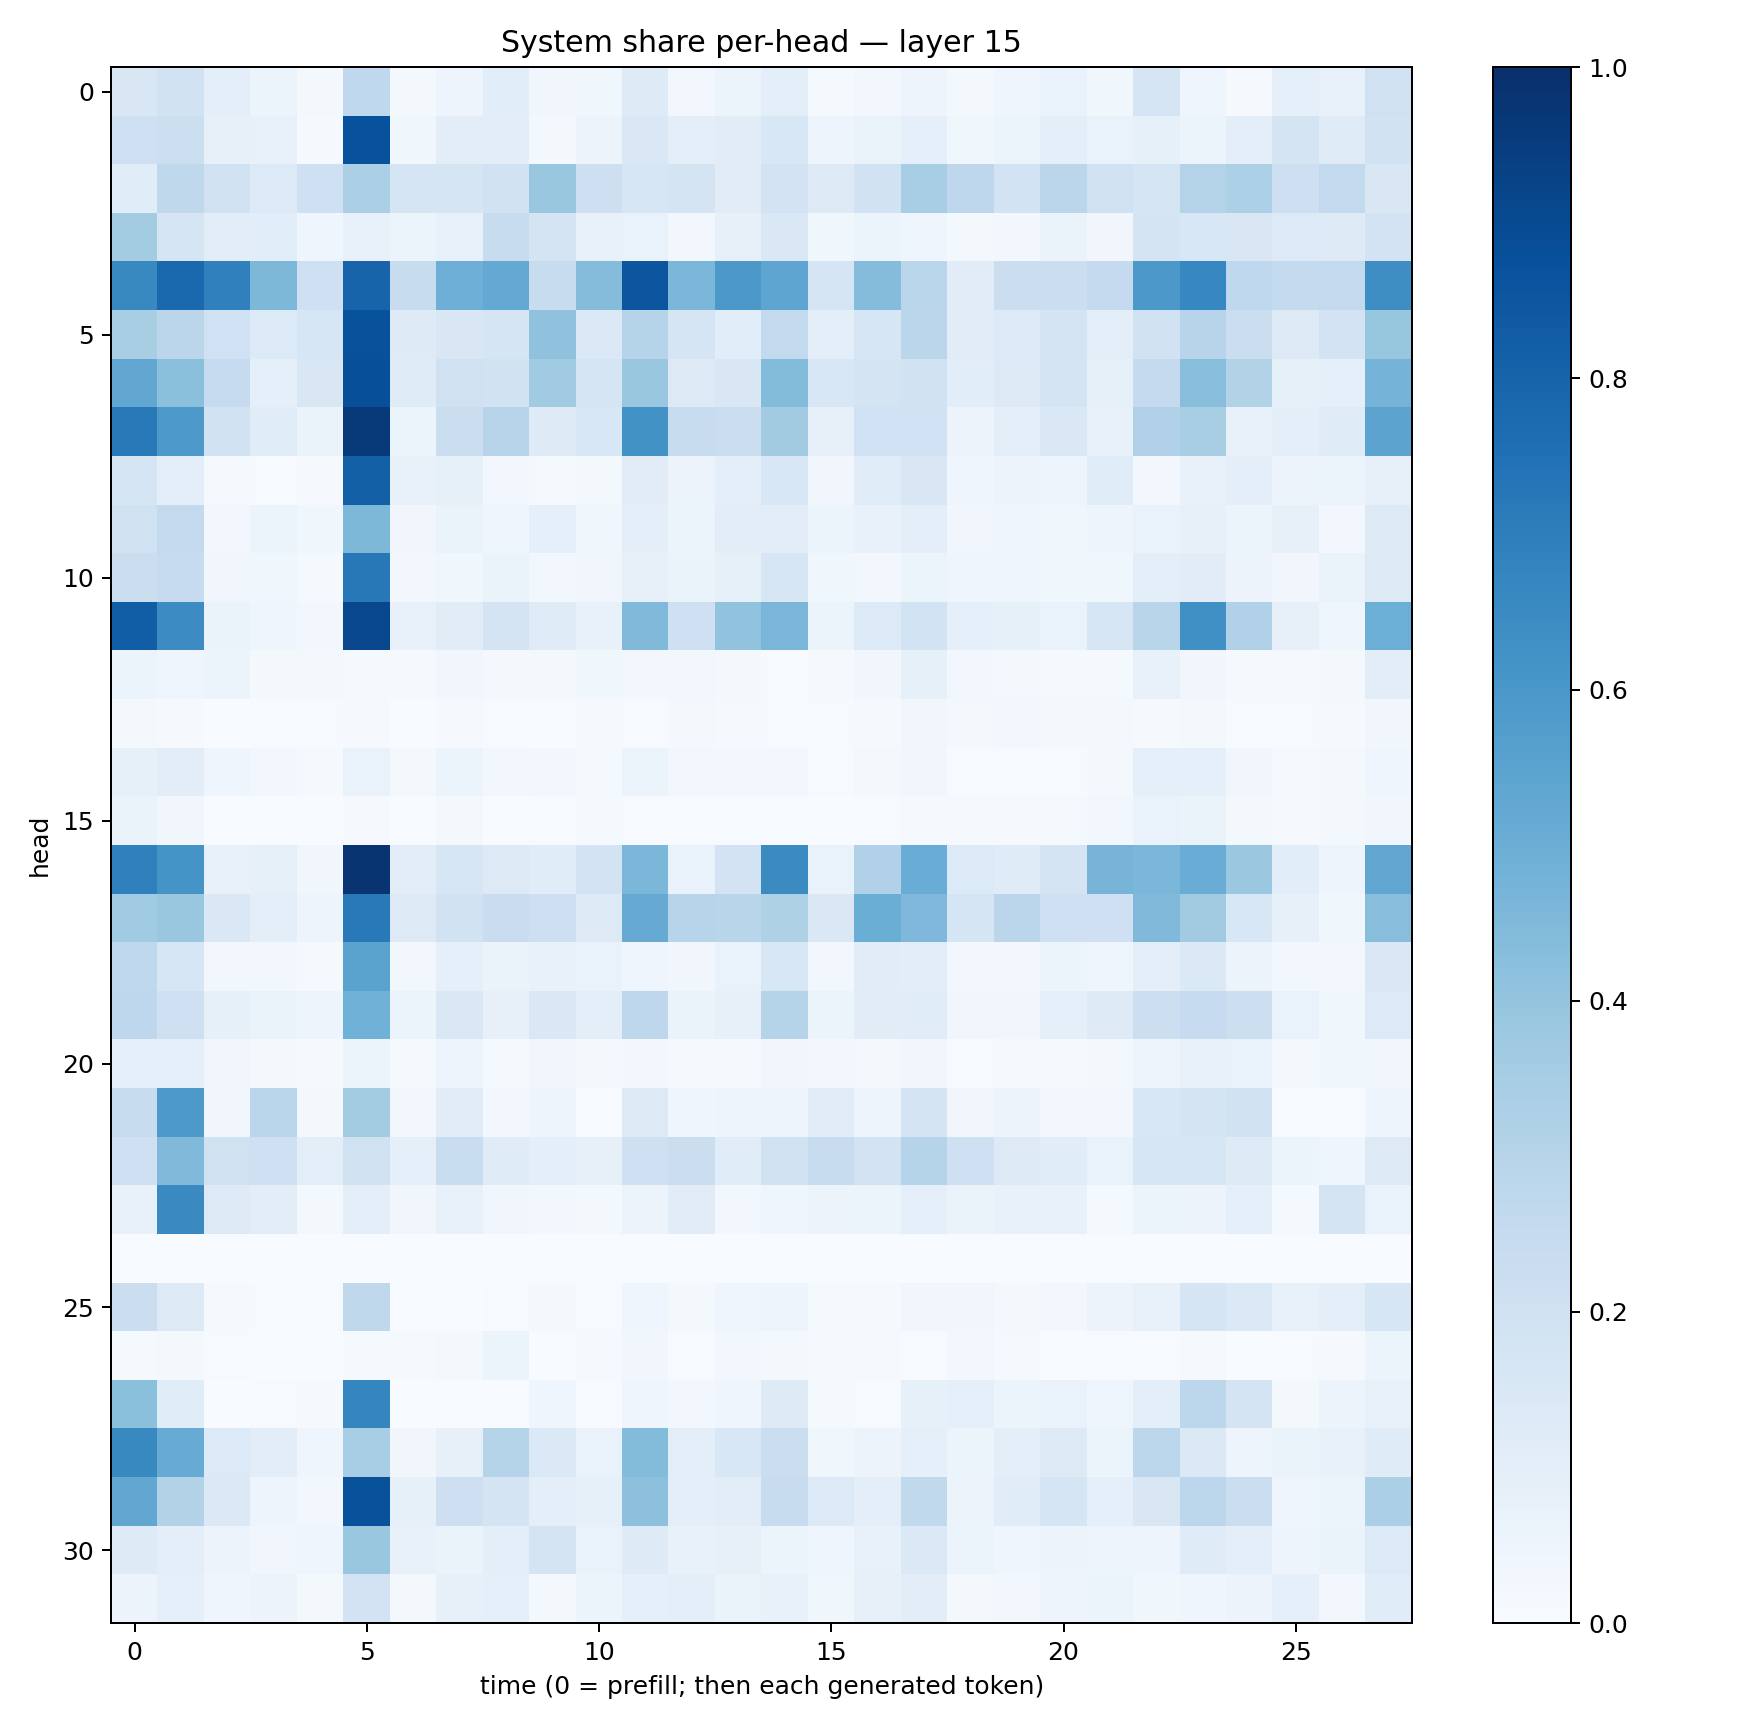

Values plotted in this chart, from the file beside it:
0.14851516, 0.19468178, 0.09876829, 0.05227773, 0.018886715, 0.2667324, 0.022358458, 0.05072922, 0.10902496, 0.032547113, 0.035502803, 0.124419704, 0.026480403, 0.059484456, 0.0964923, 0.012982686, 0.02933456, 0.048601974, 0.018461047, 0.04638722, 0.06817061, 0.036380343, 0.16728504, 0.04334566
0.2042, 0.2163, 0.07964, 0.07564, 0.01306, 0.8729, 0.03899, 0.103, 0.1041, 0.02044, 0.05817, 0.1448, 0.09965, 0.1124, 0.1548, 0.04937, 0.06251, 0.08693, 0.03747, 0.0533, 0.09793, 0.06731, 0.08282, 0.06126
0.116, 0.2714, 0.1985, 0.136, 0.2051, 0.3321, 0.1651, 0.1664, 0.1896, 0.3848, 0.2123, 0.1569, 0.1756, 0.1115, 0.1804, 0.1294, 0.1914, 0.347, 0.2765, 0.1842, 0.2826, 0.1982, 0.1668, 0.3074
0.3562, 0.1713, 0.1031, 0.106, 0.04443, 0.07389, 0.06027, 0.07598, 0.2356, 0.1776, 0.07121, 0.06864, 0.02572, 0.0805, 0.1428, 0.03651, 0.0519, 0.04194, 0.01825, 0.0237, 0.06592, 0.03483, 0.1765, 0.1547
0.6592, 0.7807, 0.69, 0.4564, 0.2068, 0.7987, 0.237, 0.4943, 0.5207, 0.2387, 0.4357, 0.8545, 0.4585, 0.5954, 0.5372, 0.1676, 0.434, 0.2876, 0.1118, 0.2221, 0.2251, 0.2528, 0.5939, 0.6666
0.3422, 0.2837, 0.1995, 0.1343, 0.1614, 0.868, 0.1238, 0.1515, 0.17, 0.41, 0.1396, 0.3024, 0.1685, 0.1081, 0.2585, 0.09629, 0.164, 0.2847, 0.1121, 0.135, 0.1773, 0.09987, 0.1894, 0.2959
0.5295, 0.4183, 0.2491, 0.09308, 0.1503, 0.8817, 0.1187, 0.1988, 0.1944, 0.3656, 0.1667, 0.3883, 0.1303, 0.1495, 0.4412, 0.1534, 0.1755, 0.194, 0.107, 0.1311, 0.1788, 0.08302, 0.2535, 0.4261
0.718, 0.59, 0.1881, 0.1145, 0.0662, 0.9622, 0.05979, 0.2199, 0.2945, 0.1235, 0.1529, 0.6248, 0.2352, 0.2198, 0.3627, 0.08058, 0.2001, 0.2005, 0.05829, 0.1006, 0.1482, 0.07198, 0.3171, 0.3429
0.1669, 0.09744, 0.01245, 0.007484, 0.008799, 0.813, 0.07802, 0.08266, 0.02721, 0.01433, 0.02245, 0.1094, 0.05692, 0.0999, 0.1525, 0.03272, 0.1134, 0.1523, 0.04505, 0.05681, 0.04975, 0.1142, 0.02948, 0.07639
0.1987, 0.2584, 0.02535, 0.06, 0.03643, 0.4568, 0.03478, 0.06324, 0.04108, 0.09021, 0.03901, 0.1014, 0.06228, 0.1024, 0.1017, 0.05147, 0.07243, 0.09376, 0.0329, 0.03939, 0.03668, 0.04824, 0.06673, 0.08127
0.2227, 0.2472, 0.03333, 0.037, 0.01315, 0.7217, 0.02653, 0.03835, 0.06502, 0.03122, 0.03464, 0.07865, 0.06291, 0.08427, 0.1568, 0.03804, 0.03085, 0.06103, 0.04358, 0.04535, 0.03802, 0.03552, 0.09773, 0.1125
0.8213, 0.6462, 0.06498, 0.0437, 0.03022, 0.9068, 0.07624, 0.1095, 0.1728, 0.1192, 0.07534, 0.4457, 0.2069, 0.4056, 0.4625, 0.05381, 0.1329, 0.1869, 0.08946, 0.08398, 0.06972, 0.1571, 0.2902, 0.6322
0.06161, 0.04522, 0.05357, 0.02128, 0.01826, 0.01437, 0.009594, 0.03154, 0.01943, 0.01793, 0.03676, 0.03049, 0.02916, 0.01858, 0.006093, 0.0104, 0.03167, 0.08272, 0.02973, 0.02188, 0.01337, 0.01322, 0.07163, 0.03185
0.01941, 0.009336, 0.003026, 0.006957, 0.006309, 0.00898, 0.002508, 0.007873, 0.004466, 0.003858, 0.00982, 0.00524, 0.0213, 0.01171, 0.006103, 0.00587, 0.01402, 0.03488, 0.01765, 0.02506, 0.02135, 0.0213, 0.008537, 0.01732
0.08527, 0.105, 0.04427, 0.02363, 0.01386, 0.06851, 0.01757, 0.05905, 0.0309, 0.0245, 0.01557, 0.06205, 0.02676, 0.02411, 0.02414, 0.004879, 0.0226, 0.03354, 0.005834, 0.006138, 0.007056, 0.01627, 0.09352, 0.0863
0.06408, 0.03408, 0.003845, 0.002015, 0.002565, 0.01077, 0.003405, 0.01644, 0.00331, 0.00435, 0.01194, 0.007099, 0.007071, 0.006661, 0.004408, 0.002735, 0.007288, 0.0111, 0.007895, 0.009932, 0.01435, 0.02671, 0.06986, 0.06314
0.6879, 0.6155, 0.07399, 0.08505, 0.03182, 0.9832, 0.1028, 0.1608, 0.1326, 0.1133, 0.1824, 0.459, 0.06654, 0.1816, 0.65, 0.06872, 0.3167, 0.506, 0.1362, 0.1173, 0.178, 0.4707, 0.4583, 0.5046
0.3645, 0.3905, 0.1451, 0.09558, 0.04734, 0.7167, 0.1292, 0.1924, 0.2304, 0.2139, 0.1283, 0.514, 0.294, 0.2925, 0.3208, 0.1466, 0.5034, 0.4507, 0.1709, 0.2834, 0.2072, 0.2055, 0.4486, 0.3615
0.2669, 0.1593, 0.02897, 0.02458, 0.009837, 0.5491, 0.02889, 0.09001, 0.06328, 0.07224, 0.06657, 0.04158, 0.03147, 0.06754, 0.1542, 0.02539, 0.1107, 0.1038, 0.0235, 0.0298, 0.05105, 0.04052, 0.09995, 0.1394
0.275, 0.2048, 0.08447, 0.063, 0.04854, 0.4861, 0.05893, 0.1465, 0.07831, 0.1465, 0.09528, 0.2746, 0.06565, 0.07868, 0.2981, 0.05122, 0.1102, 0.1155, 0.03342, 0.03454, 0.09334, 0.1241, 0.2162, 0.2492
0.09288, 0.09224, 0.03242, 0.01697, 0.0113, 0.06223, 0.01521, 0.04736, 0.01386, 0.03207, 0.01995, 0.02406, 0.01058, 0.01167, 0.03412, 0.02554, 0.02126, 0.03243, 0.005455, 0.009599, 0.01416, 0.01721, 0.05031, 0.07653
0.2412, 0.5904, 0.0339, 0.2886, 0.01639, 0.3559, 0.02416, 0.1097, 0.02874, 0.04741, 0.007555, 0.1267, 0.04211, 0.04931, 0.04977, 0.1131, 0.04916, 0.1726, 0.03347, 0.05516, 0.02814, 0.02688, 0.1548, 0.1783
0.209, 0.4465, 0.1974, 0.2056, 0.09613, 0.1962, 0.08966, 0.2316, 0.1182, 0.09894, 0.08138, 0.2052, 0.2206, 0.1144, 0.1958, 0.2373, 0.18, 0.2983, 0.2046, 0.1276, 0.1142, 0.06795, 0.1581, 0.157
0.07169, 0.6534, 0.1265, 0.1017, 0.02067, 0.0953, 0.03271, 0.07774, 0.03393, 0.02734, 0.02056, 0.05798, 0.1114, 0.03036, 0.04678, 0.0563, 0.05088, 0.09353, 0.06616, 0.07355, 0.0747, 0.0153, 0.06213, 0.05819
0.002202, 0.001263, 0.0003837, 0.0001334, 0.0005077, 0.0002378, 0.0006304, 0.000323, 2.6134974e-05, 0.0008928, 0.0002746, 9.4833864e-05, 6.515012e-05, 0.0001906, 0.000284, 6.3954205e-05, 8.1039e-06, 2.7278222e-05, 3.39849e-05, 3.9441216e-05, 6.9020956e-05, 6.738427e-05, 0.0005871, 0.001054
0.2191, 0.1282, 0.01012, 0.00686, 0.006687, 0.2722, 0.002633, 0.00382, 0.004357, 0.02251, 0.004469, 0.04569, 0.01972, 0.03975, 0.04745, 0.01296, 0.01444, 0.03154, 0.03194, 0.01818, 0.02607, 0.05575, 0.07237, 0.1656
0.01291, 0.02097, 0.007099, 0.002354, 0.001956, 0.01421, 0.012, 0.02287, 0.05285, 0.002348, 0.009083, 0.0343, 0.004281, 0.02912, 0.01667, 0.007955, 0.008766, 0.004528, 0.02891, 0.01513, 0.00194, 0.005506, 0.004989, 0.01126
0.4191, 0.115, 0.001011, 0.005859, 0.008438, 0.6703, 0.003451, 0.001624, 0.001008, 0.03985, 0.005231, 0.04287, 0.02801, 0.04502, 0.1233, 0.01254, 0.007323, 0.08434, 0.08918, 0.05318, 0.06969, 0.04366, 0.096, 0.2779
0.6584, 0.5089, 0.1338, 0.1046, 0.04094, 0.3438, 0.03238, 0.07918, 0.3011, 0.1404, 0.06779, 0.44, 0.0952, 0.1549, 0.2264, 0.03794, 0.05785, 0.08835, 0.05462, 0.09502, 0.1326, 0.05137, 0.2806, 0.1376
0.5301, 0.3091, 0.1383, 0.05014, 0.02385, 0.8696, 0.08248, 0.2143, 0.1788, 0.09435, 0.08264, 0.4175, 0.0976, 0.1042, 0.2379, 0.133, 0.09961, 0.2634, 0.0551, 0.1152, 0.17, 0.09343, 0.1494, 0.2781
0.123, 0.1008, 0.05731, 0.03366, 0.04641, 0.3853, 0.07422, 0.06368, 0.09429, 0.1735, 0.06756, 0.1237, 0.0706, 0.07957, 0.05202, 0.04573, 0.07562, 0.1399, 0.05147, 0.04033, 0.05616, 0.0486, 0.04871, 0.1198
0.05847, 0.09231, 0.04491, 0.05616, 0.02222, 0.1826, 0.02276, 0.08018, 0.08742, 0.01668, 0.05362, 0.09365, 0.09912, 0.06621, 0.07094, 0.03864, 0.07974, 0.1033, 0.0212, 0.02801, 0.04899, 0.05981, 0.03798, 0.04489
